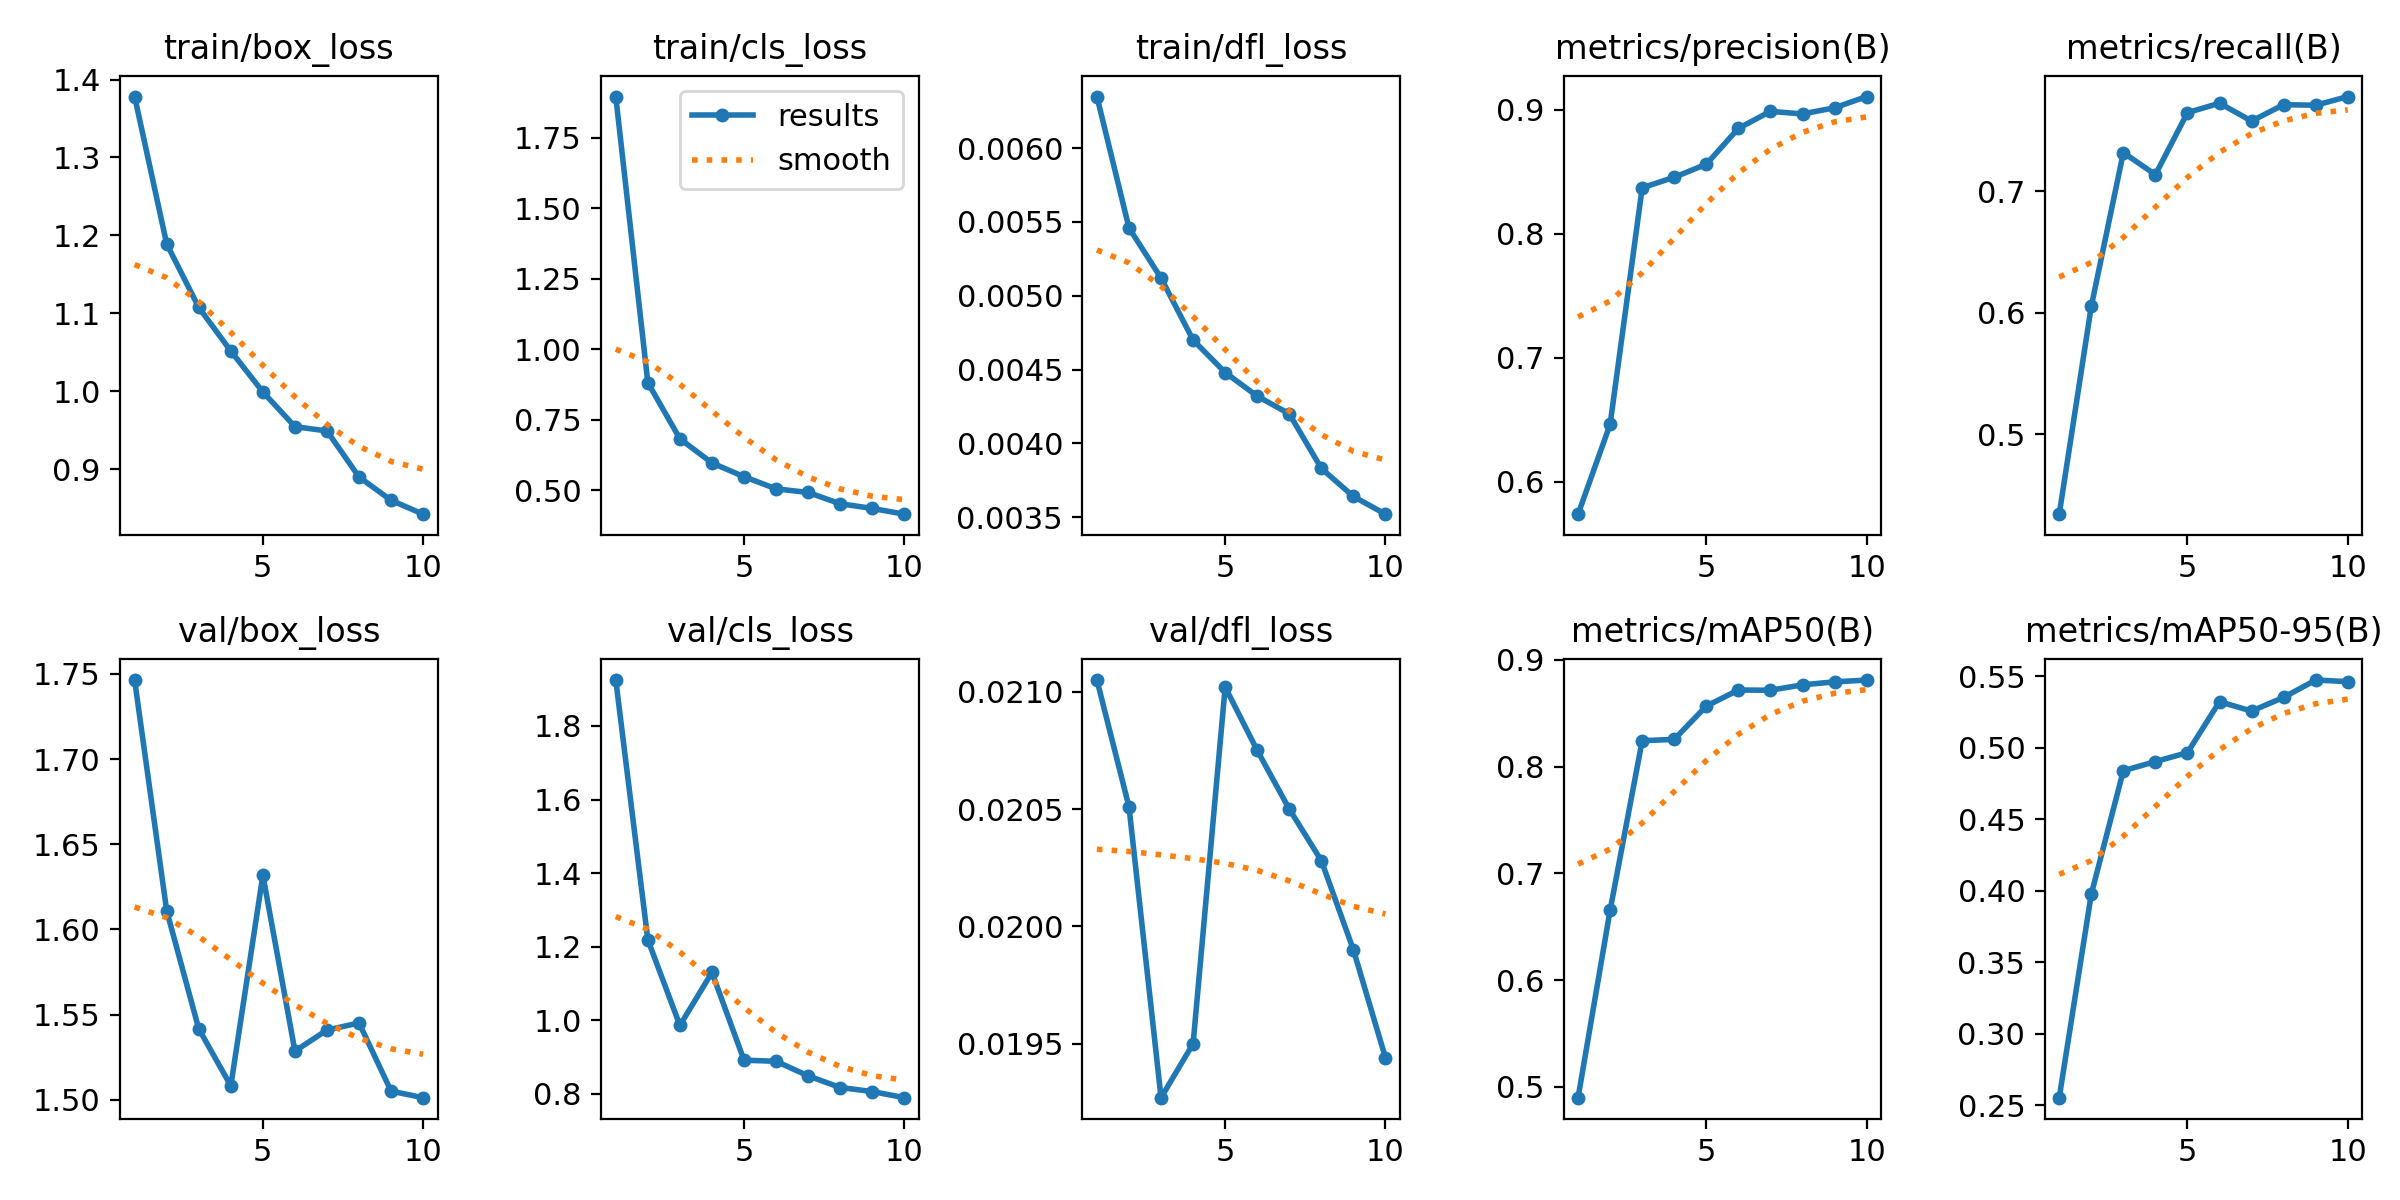

Values plotted in this chart, from the file beside it:
epoch, time, train/box_loss, train/cls_loss, train/dfl_loss, metrics/precision(B), metrics/recall(B), metrics/mAP50(B), metrics/mAP50-95(B), val/box_loss, val/cls_loss, val/dfl_loss, lr/pg0, lr/pg1, lr/pg2
1, 8.671, 1.378, 1.896, 0.00635, 0.574, 0.434, 0.4899, 0.2554, 1.746, 1.925, 0.02105, 0.0003254, 0.0003254, 0.06779
2, 14.32, 1.189, 0.8817, 0.00546, 0.6465, 0.6053, 0.6655, 0.3978, 1.611, 1.219, 0.02051, 0.0005935, 0.0005935, 0.03472
3, 19.93, 1.108, 0.6824, 0.00512, 0.8371, 0.732, 0.8242, 0.4841, 1.542, 0.986, 0.01927, 0.0007956, 0.0007956, 0.001589
4, 25.53, 1.052, 0.5968, 0.0047, 0.8456, 0.7138, 0.8255, 0.4905, 1.508, 1.13, 0.0195, 0.000703, 0.000703, 0.000703
5, 31.12, 0.9992, 0.5478, 0.00448, 0.8561, 0.7649, 0.8566, 0.4967, 1.632, 0.8916, 0.02102, 0.000604, 0.000604, 0.000604
6, 36.68, 0.9546, 0.505, 0.00432, 0.885, 0.7727, 0.8717, 0.5324, 1.529, 0.8885, 0.02075, 0.000505, 0.000505, 0.000505
7, 42.43, 0.9491, 0.4919, 0.0042, 0.8988, 0.758, 0.8715, 0.5258, 1.541, 0.8489, 0.0205, 0.000406, 0.000406, 0.000406
8, 47.9, 0.89, 0.452, 0.00383, 0.8967, 0.7715, 0.8766, 0.5354, 1.545, 0.8173, 0.02028, 0.000307, 0.000307, 0.000307
9, 53.49, 0.8601, 0.4353, 0.00364, 0.9016, 0.771, 0.8793, 0.5475, 1.505, 0.8063, 0.0199, 0.000208, 0.000208, 0.000208
10, 59.04, 0.8423, 0.415, 0.00352, 0.9107, 0.7782, 0.881, 0.5464, 1.501, 0.7896, 0.01944, 0.000109, 0.000109, 0.000109
